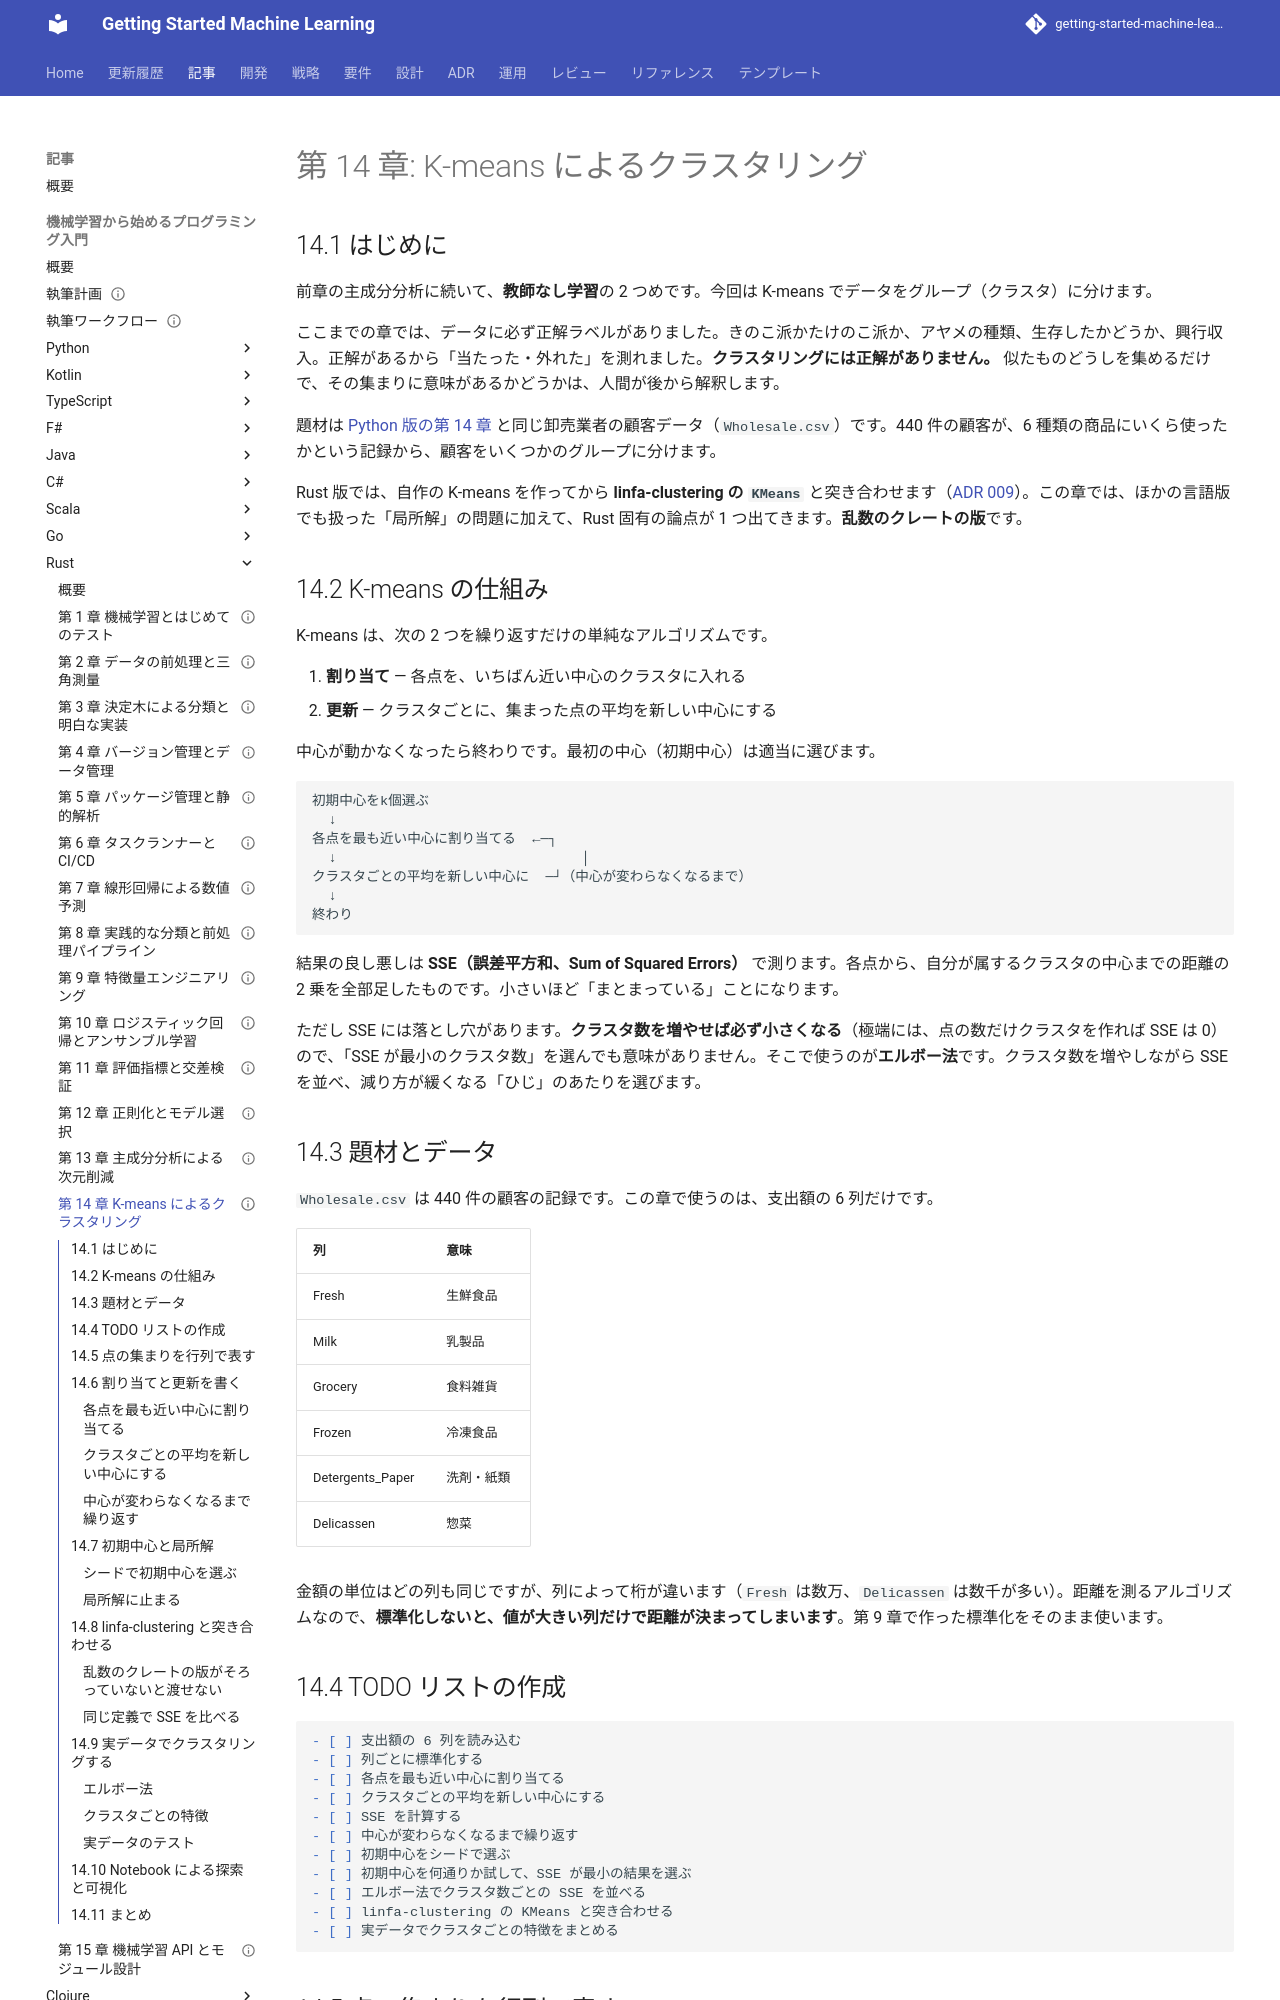

repository: k2works/getting-started-machine-learning · page: article/getting-start-ml/rust/14-k-means-clustering/index.html · generator: mkdocs

---
type: Article
title: "第 14 章: K-means によるクラスタリング"
description: "正解ラベルの無いデータを K-means でグループに分け、エルボー法でクラスタ数を選ぶ。自作の実装を linfa-clustering と突き合わせ、局所解と乱数のクレートの版の問題を扱う。"
tags: [article,getting-start-ml,rust]
status: draft
generated: { by: claude-code/claude-opus-5, at: 2026-09-21T00:20:00Z }
---

# 第 14 章: K-means によるクラスタリング

## 14.1 はじめに

前章の主成分分析に続いて、**教師なし学習**の 2 つめです。今回は K-means でデータをグループ（クラスタ）に分けます。

ここまでの章では、データに必ず正解ラベルがありました。きのこ派かたけのこ派か、アヤメの種類、生存したかどうか、興行収入。正解があるから「当たった・外れた」を測れました。**クラスタリングには正解がありません。** 似たものどうしを集めるだけで、その集まりに意味があるかどうかは、人間が後から解釈します。

題材は [Python 版の第 14 章](../python/14-k-means-clustering.md) と同じ卸売業者の顧客データ（`Wholesale.csv`）です。440 件の顧客が、6 種類の商品にいくら使ったかという記録から、顧客をいくつかのグループに分けます。

Rust 版では、自作の K-means を作ってから **linfa-clustering の `KMeans`** と突き合わせます（[ADR 009](../../../adr/009-rust-ml-libraries.md)）。この章では、ほかの言語版でも扱った「局所解」の問題に加えて、Rust 固有の論点が 1 つ出てきます。**乱数のクレートの版**です。

## 14.2 K-means の仕組み

K-means は、次の 2 つを繰り返すだけの単純なアルゴリズムです。

1. **割り当て** — 各点を、いちばん近い中心のクラスタに入れる
2. **更新** — クラスタごとに、集まった点の平均を新しい中心にする

中心が動かなくなったら終わりです。最初の中心（初期中心）は適当に選びます。

```text
初期中心をk個選ぶ
  ↓
各点を最も近い中心に割り当てる  ←─┐
  ↓                              │
クラスタごとの平均を新しい中心に  ─┘（中心が変わらなくなるまで）
  ↓
終わり
```

結果の良し悪しは **SSE（誤差平方和、Sum of Squared Errors）** で測ります。各点から、自分が属するクラスタの中心までの距離の 2 乗を全部足したものです。小さいほど「まとまっている」ことになります。

ただし SSE には落とし穴があります。**クラスタ数を増やせば必ず小さくなる**（極端には、点の数だけクラスタを作れば SSE は 0）ので、「SSE が最小のクラスタ数」を選んでも意味がありません。そこで使うのが**エルボー法**です。クラスタ数を増やしながら SSE を並べ、減り方が緩くなる「ひじ」のあたりを選びます。

## 14.3 題材とデータ

`Wholesale.csv` は 440 件の顧客の記録です。この章で使うのは、支出額の 6 列だけです。

| 列 | 意味 |
|----|------|
| Fresh | 生鮮食品 |
| Milk | 乳製品 |
| Grocery | 食料雑貨 |
| Frozen | 冷凍食品 |
| Detergents_Paper | 洗剤・紙類 |
| Delicassen | 惣菜 |

金額の単位はどの列も同じですが、列によって桁が違います（`Fresh` は数万、`Delicassen` は数千が多い）。距離を測るアルゴリズムなので、**標準化しないと、値が大きい列だけで距離が決まってしまいます**。第 9 章で作った標準化をそのまま使います。

## 14.4 TODO リストの作成

```markdown
- [ ] 支出額の 6 列を読み込む
- [ ] 列ごとに標準化する
- [ ] 各点を最も近い中心に割り当てる
- [ ] クラスタごとの平均を新しい中心にする
- [ ] SSE を計算する
- [ ] 中心が変わらなくなるまで繰り返す
- [ ] 初期中心をシードで選ぶ
- [ ] 初期中心を何通りか試して、SSE が最小の結果を選ぶ
- [ ] エルボー法でクラスタ数ごとの SSE を並べる
- [ ] linfa-clustering の KMeans と突き合わせる
- [ ] 実データでクラスタごとの特徴をまとめる
```
